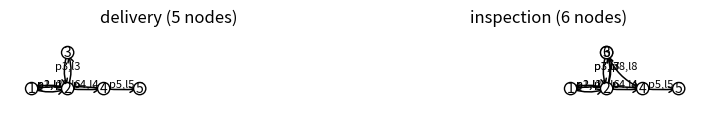

The matplotlib source for this figure:
# -*- coding: utf-8 -*-
# fig1_topology.py -- Fig 1: reference network topologies.
# Left: 5-node delivery. Right: 6-node inspection (alternate waypoint 6).

import matplotlib
matplotlib.use('Agg')
import matplotlib.pyplot as plt

plt.rcParams.update({'font.size': 10, 'figure.dpi': 600,
                     'savefig.bbox': 'tight'})

# node label -> (x, y)
P5 = {'1': (0.0, 0.0), '2': (1.0, 0.0), '3': (1.0, 1.0),
      '4': (2.0, 0.0), '5': (3.0, 0.0)}
P6 = {k: (x + 4.4, y) for k, (x, y) in P5.items()}
P6['6'] = (5.4, 1.0)

E5 = [('1', '2', 'p1,l1'), ('2', '1', 'p2,l2'),
      ('2', '3', 'p3,l3'), ('3', '2', ''),
      ('2', '4', 'p4,l4'), ('4', '5', 'p5,l5'),
      ('4', '1', 'p6,l6')]
E6 = E5 + [('2', '6', 'p7,l7'), ('6', '4', 'p8,l8')]

RAD = {('1', '2'): 0.18, ('2', '1'): 0.18,
       ('2', '3'): 0.18, ('3', '2'): 0.18,
       ('2', '6'): 0.22, ('6', '4'): 0.22}


def draw(ax, pos, edges, title):
    for (i, j, lab) in edges:
        r = RAD.get((i, j), 0.0) or (0.0 if RAD.get((j, i)) else 0.06)
        x1, y1 = pos[i]
        x2, y2 = pos[j]
        ax.annotate('', xy=(x2, y2), xytext=(x1, y1),
                    arrowprops=dict(arrowstyle='->', lw=1.1,
                                    connectionstyle='arc3,rad=%s' % r))
        mx, my = (x1 + x2) / 2.0, (y1 + y2) / 2.0
        if lab:
            dy = 0.13 if r else -0.14
            ax.text(mx, my + dy, lab, ha='center', va='center',
                    fontsize=8)
    for n, (x, y) in pos.items():
        c = plt.Circle((x, y), 0.17, fc='white', ec='k', zorder=3)
        ax.add_patch(c)
        ax.text(x, y, n, ha='center', va='center',
                fontsize=10, zorder=4)
    ax.set_title(title)
    ax.set_xlim(-0.6, 8.2)
    ax.set_ylim(-0.9, 1.6)
    ax.set_aspect('equal')
    ax.axis('off')


fig, axes = plt.subplots(1, 2, figsize=(9, 2.6))
draw(axes[0], P5, E5, 'delivery (5 nodes)')
draw(axes[1], P6, E6, 'inspection (6 nodes)')
fig.savefig('fig1_topology.png')
print('fig1 done')
